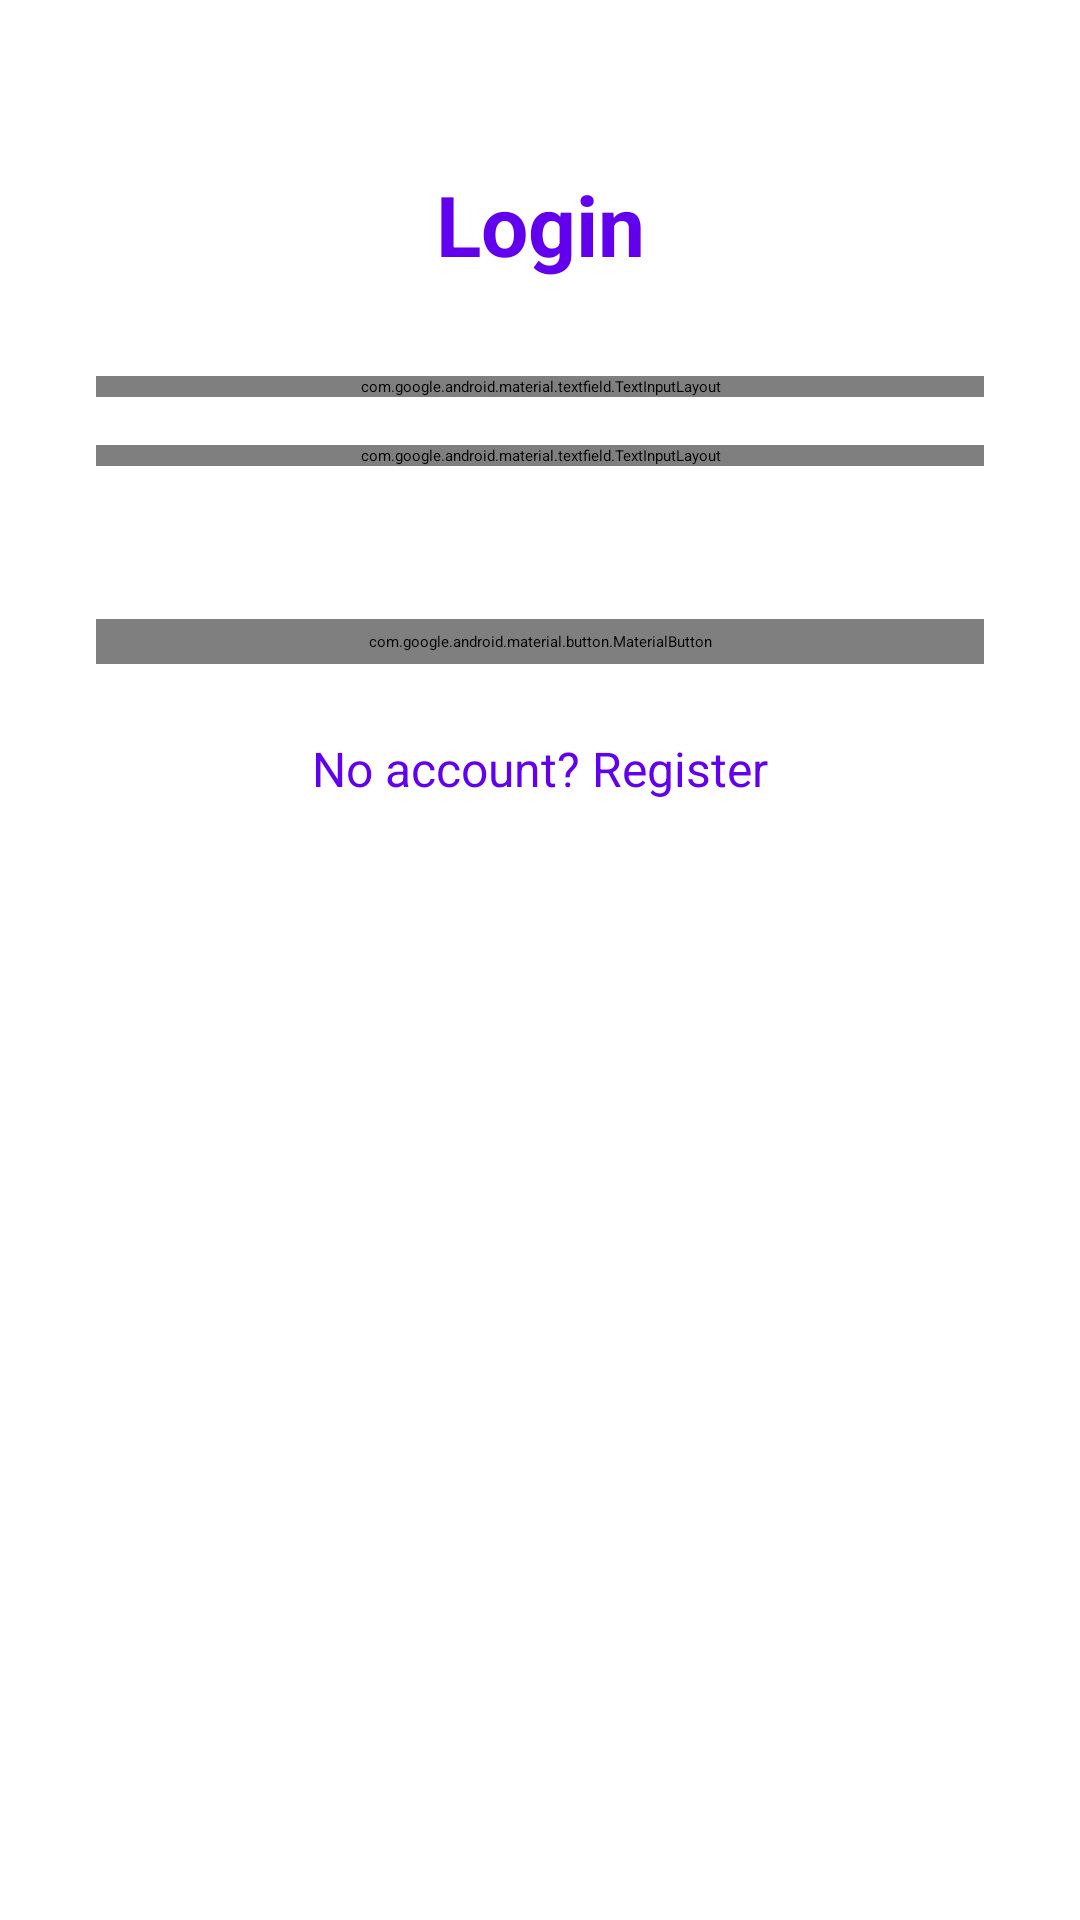

Here is an Android app screen rendered from its layout file. Give the layout XML and the strings, colors and styles it references.
<!-- AndroidManifest.xml: application theme Theme.Apz -->
<!-- res/layout/fragment_login.xml -->
<layout xmlns:android="http://schemas.android.com/apk/res/android"
    xmlns:app="http://schemas.android.com/apk/res-auto">

    <data></data>

    <androidx.constraintlayout.widget.ConstraintLayout
        android:layout_width="match_parent"
        android:layout_height="match_parent"
        android:background="@color/white">

        <TextView
            android:id="@+id/loginTitle"
            android:layout_width="wrap_content"
            android:layout_height="wrap_content"
            android:layout_marginTop="56dp"
            android:text="@string/login_title"
            android:textColor="@color/purple_500"
            android:textSize="28sp"
            android:textStyle="bold"
            app:layout_constraintEnd_toEndOf="parent"
            app:layout_constraintStart_toStartOf="parent"
            app:layout_constraintTop_toTopOf="parent" />

        <com.google.android.material.textfield.TextInputLayout
            android:id="@+id/emailLayout"
            android:layout_width="0dp"
            android:layout_height="wrap_content"
            android:layout_marginStart="32dp"
            android:layout_marginTop="32dp"
            android:layout_marginEnd="32dp"
            app:layout_constraintEnd_toEndOf="parent"
            app:layout_constraintStart_toStartOf="parent"
            app:layout_constraintTop_toBottomOf="@id/loginTitle">

            <com.google.android.material.textfield.TextInputEditText
                android:id="@+id/etEmail"
                android:layout_width="match_parent"
                android:layout_height="wrap_content"
                android:hint="@string/email"
                android:inputType="textEmailAddress" />
        </com.google.android.material.textfield.TextInputLayout>

        <com.google.android.material.textfield.TextInputLayout
            android:id="@+id/passwordLayout"
            android:layout_width="0dp"
            android:layout_height="wrap_content"
            android:layout_marginStart="32dp"
            android:layout_marginTop="16dp"
            android:layout_marginEnd="32dp"
            app:layout_constraintEnd_toEndOf="parent"
            app:layout_constraintStart_toStartOf="parent"
            app:layout_constraintTop_toBottomOf="@id/emailLayout">

            <com.google.android.material.textfield.TextInputEditText
                android:id="@+id/etPassword"
                android:layout_width="match_parent"
                android:layout_height="wrap_content"
                android:hint="@string/password"
                android:inputType="textPassword" />
        </com.google.android.material.textfield.TextInputLayout>

        <TextView
            android:id="@+id/authError"
            android:layout_width="0dp"
            android:layout_height="wrap_content"
            android:layout_marginStart="32dp"
            android:layout_marginTop="8dp"
            android:layout_marginEnd="32dp"
            android:textColor="@android:color/holo_red_dark"
            android:textSize="14sp"
            android:visibility="visible"
            app:layout_constraintEnd_toEndOf="parent"
            app:layout_constraintStart_toStartOf="parent"
            app:layout_constraintTop_toBottomOf="@id/passwordLayout" />

        <com.google.android.material.button.MaterialButton
            android:id="@+id/btnLogin"
            style="@style/Widget.MaterialComponents.Button"
            android:layout_width="0dp"
            android:layout_height="wrap_content"
            android:layout_marginStart="32dp"
            android:layout_marginTop="24dp"
            android:layout_marginEnd="32dp"
            android:text="@string/login"
            app:cornerRadius="16dp"
            app:layout_constraintEnd_toEndOf="parent"
            app:layout_constraintStart_toStartOf="parent"
            app:layout_constraintTop_toBottomOf="@id/authError" />

        <TextView
            android:id="@+id/tvRegister"
            android:layout_width="wrap_content"
            android:layout_height="wrap_content"
            android:layout_marginTop="24dp"
            android:text="@string/no_account"
            android:textColor="@color/purple_500"
            android:textSize="16sp"
            app:layout_constraintEnd_toEndOf="parent"
            app:layout_constraintStart_toStartOf="parent"
            app:layout_constraintTop_toBottomOf="@id/btnLogin" />
    </androidx.constraintlayout.widget.ConstraintLayout>
</layout>
<!-- resources referenced by this layout -->
<resources>
  <string name="email">Email</string>
  <string name="login">Login</string>
  <string name="login_title">Login</string>
  <string name="no_account">No account? Register</string>
  <string name="password">Password</string>
  <style name="Theme.Apz" parent="Theme.MaterialComponents.DayNight.DarkActionBar">
          <item name="colorPrimary">@color/purple_500</item>
          <item name="colorPrimaryVariant">@color/purple_700</item>
          <item name="colorOnPrimary">@color/white</item>
          <item name="colorSecondary">@color/teal_200</item>
          <item name="colorSecondaryVariant">@color/teal_700</item>
          <item name="colorOnSecondary">@color/black</item>
          <item name="android:statusBarColor">?attr/colorPrimaryVariant</item>
          <item name="windowActionBar">false</item>
          <item name="windowNoTitle">true</item>
      </style>
  <!-- not gathered from this repository: default colours our renderer supplied (Android Studio template values) -->
  <color name="purple_500">#FF6200EE</color>
  <color name="purple_700">#FF3700B3</color>
  <color name="teal_200">#FF03DAC5</color>
  <color name="teal_700">#FF018786</color>
  <color name="black">#FF000000</color>
  <color name="white">#FFFFFFFF</color>
</resources>
